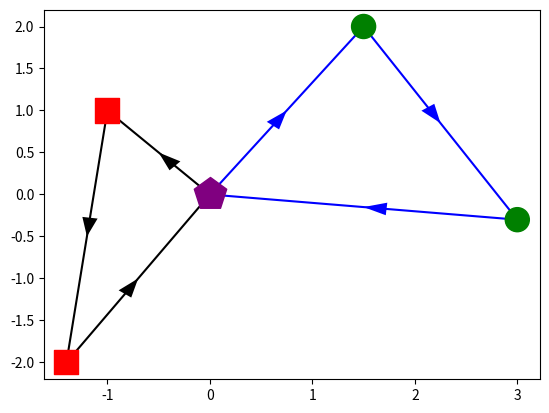

This chart was generated by the following Python code:
import matplotlib.pyplot as plt
import numpy as np

# data
F = [(-1, 1), (-1.4, -2)]
C = [(1.5, 2), (3, -0.3)]
D = (0,0)

path_farmer = [F[0], F[1]]
path_client = [C[0], C[1]]

# parameters

size = 300
size_depot = 600
mark_farmers = "s"
color_farmers = "red"

mark_depot = "p"
color_depot = "purple"

mark_clients = "o"
color_clients = "green"

# functions

def plot_locations(farmers, clients, ax):
    # plot Depot
    ax.scatter(0,0, marker = mark_depot, color = color_depot, sizes=[size_depot])

    # plot Farmers
    X, Y = [], []
    for fx, fy in farmers:
        X.append(fx)
        Y.append(fy)
    ax.scatter(X,Y, marker = mark_farmers, color = color_farmers, sizes=[size]*len(X))

    # plot Client
    X, Y = [], []
    for fx, fy in clients:
        X.append(fx)
        Y.append(fy)
    ax.scatter(X,Y, marker = mark_clients, color = color_clients, sizes=[size]*len(X))

# plot path
def plot_path(path, ax, color):
    X, Y = [0], [0]
    for x, y in path:
        X.append(x)
        Y.append(y)
    X.append(0)
    Y.append(0)
    ax.plot(X,Y, color = color, zorder=-1)
    for i in range(1, len(X)):
        x = X[i - 1]
        y = Y[i - 1]
        dx = (X[i - 1] + X[i])/2 - x
        dy = (Y[i - 1] + Y[i])/2 - y
        plt.arrow(x, y, dx, dy, shape='full', lw=0, color = color, length_includes_head=True, head_width=.15)

fig, ax = plt.subplots()

plot_path(path_farmer, ax, "black")
plot_path(path_client, ax, "blue")
plot_locations(F, C, ax)

plt.show()

